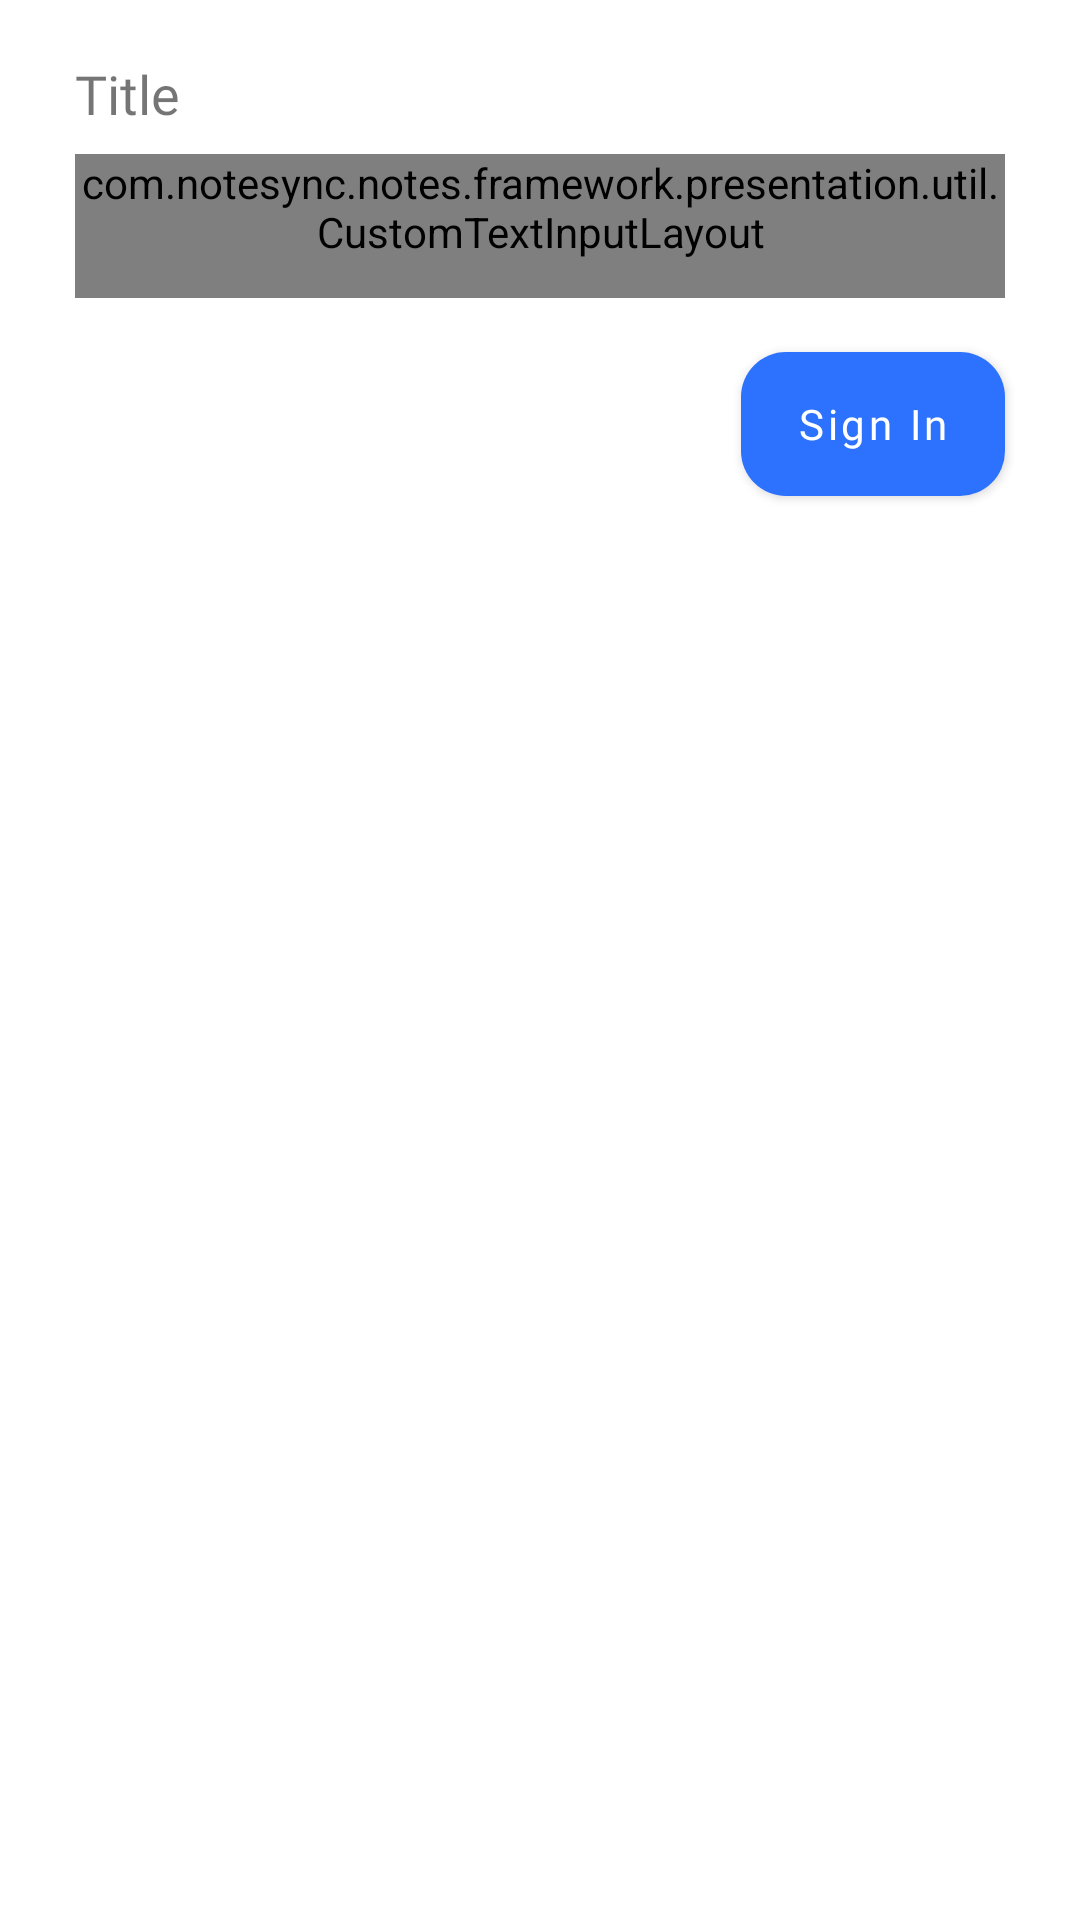

Layout XML and referenced resources for this Android screen:
<!-- AndroidManifest.xml: application theme AppTheme.Light -->
<!-- res/layout/layout_bottom_sheet.xml -->
<?xml version="1.0" encoding="utf-8"?>
<androidx.constraintlayout.widget.ConstraintLayout xmlns:android="http://schemas.android.com/apk/res/android"
    xmlns:tools="http://schemas.android.com/tools"
    xmlns:app="http://schemas.android.com/apk/res-auto"
    android:layout_width="match_parent"
    android:layout_height="match_parent">

    <TextView
        android:id="@+id/textView6"
        android:layout_width="wrap_content"
        android:layout_height="wrap_content"
        android:layout_marginStart="25dp"
        android:layout_marginTop="19dp"
        android:text="Title"
        android:fontFamily="@font/gilroy_bold"
        android:textSize="18sp"
        app:layout_constraintStart_toStartOf="parent"
        app:layout_constraintTop_toTopOf="parent" />

    <com.notesync.notes.framework.presentation.util.CustomTextInputLayout
        android:id="@+id/title_layout"
        android:layout_width="0dp"
        android:layout_height="wrap_content"
        android:layout_marginStart="25dp"
        android:layout_marginTop="8dp"
        android:layout_marginEnd="25dp"
        android:background="@null"
        app:boxBackgroundColor="@null"
        app:boxBackgroundMode="none"
        android:minHeight="48dp"
        app:errorEnabled="false"
        app:hintEnabled="false"
        app:layout_constraintEnd_toEndOf="parent"
        app:layout_constraintHorizontal_bias="0.0"
        app:layout_constraintStart_toStartOf="parent"
        app:layout_constraintTop_toBottomOf="@+id/textView6">

        <com.google.android.material.textfield.TextInputEditText
            android:id="@+id/title_edit_text"
            android:layout_width="match_parent"
            android:layout_height="match_parent"
            android:textColorHint="@color/grey_dark"
            android:background="@drawable/textfield_rectangle"
            android:ems="10"
            android:fontFamily="@font/gilroy_regular"
            android:hint="@string/enter_a_title"
            android:inputType="text"
            android:maxLines="1"
            android:paddingHorizontal="21dp"
            android:paddingVertical="12dp"
            android:textColor="#000000"
            android:textSize="16sp" />

    </com.notesync.notes.framework.presentation.util.CustomTextInputLayout>

    <Button
        android:id="@+id/login_button"
        style="@style/ButtonTheme"
        android:layout_width="0dp"
        android:layout_height="wrap_content"
        android:layout_marginTop="18dp"
        android:layout_marginEnd="25dp"
        android:background="@drawable/button_background"
        android:fontFamily="@font/gilroy_bold"
        android:text="@string/sign_in_button_text"
        android:textAllCaps="false"
        android:textColor="#FFFFFF"
        app:layout_constraintEnd_toEndOf="parent"
        app:layout_constraintTop_toBottomOf="@+id/title_layout" />
</androidx.constraintlayout.widget.ConstraintLayout>
<!-- resources referenced by this layout -->
<resources>
  <color name="grey_dark">#5B5B5B</color>
  <!-- drawable button_background (drawable) -->
  <?xml version="1.0" encoding="utf-8"?>
  <shape xmlns:android="http://schemas.android.com/apk/res/android"
      android:shape="rectangle">
      <solid android:color="@color/colorPrimary" />
      <corners android:radius="15dp" />
  </shape>
  <!-- drawable textfield_rectangle (drawable) -->
  <?xml version="1.0" encoding="utf-8"?>
  <shape xmlns:android="http://schemas.android.com/apk/res/android"
      android:shape="rectangle">
      <solid android:color="#F0F5FE" />
      <corners android:radius="15dp" />
      <size android:height="48dp" />
  
  </shape>
  <string name="enter_a_title">Enter a Title</string>
  <string name="sign_in_button_text">Sign In</string>
  <style name="ButtonTheme" parent="Widget.MaterialComponents.Button">
          <item name="backgroundTint">@color/button_background_color</item>
  
      </style>
  <style name="AppTheme.Light" parent="Theme.MaterialComponents.DayNight.NoActionBar">
          
          <item name="colorPrimary">@color/colorPrimary</item>
          <item name="colorPrimaryDark">@color/colorPrimaryDark</item>
          <item name="colorAccent">@color/colorAccent</item>
          <item name="android:windowBackground">@color/background_color</item>
          <item name="textColor">@color/secondary_text_color</item>
          <item name="metaTextColor">@color/grey_light</item>
          <item name="card_color">@color/card_background_color</item>
          <item name="md_background_color">@color/card_background_color</item>
          <item name="md_color_button_text">@color/colorPrimary</item>
          <item name="md_divider_color">@color/colorPrimary</item>
          <item name="md_font_button">@font/gilroy_bold</item>
          <item name="md_font_title">@font/gilroy_extrabold</item>
          <item name="md_font_body">@font/gilroy_regular</item>
          <item name="android:windowContentTransitions">true</item>
  
          <item name="android:autofilledHighlight" tools:targetApi="26">@android:color/transparent</item>
  
      </style>
  <color name="colorPrimary">#2C72FF</color>
  <color name="colorPrimaryDark">#fff</color>
  <color name="colorAccent">#0094DE</color>
  <color name="background_color">#FFFFFF</color>
      
      //Text
  <color name="secondary_text_color">#000000</color>
  <color name="grey_light">#9f9f9f</color>
  <color name="card_background_color">#F8F8F8</color>
</resources>
